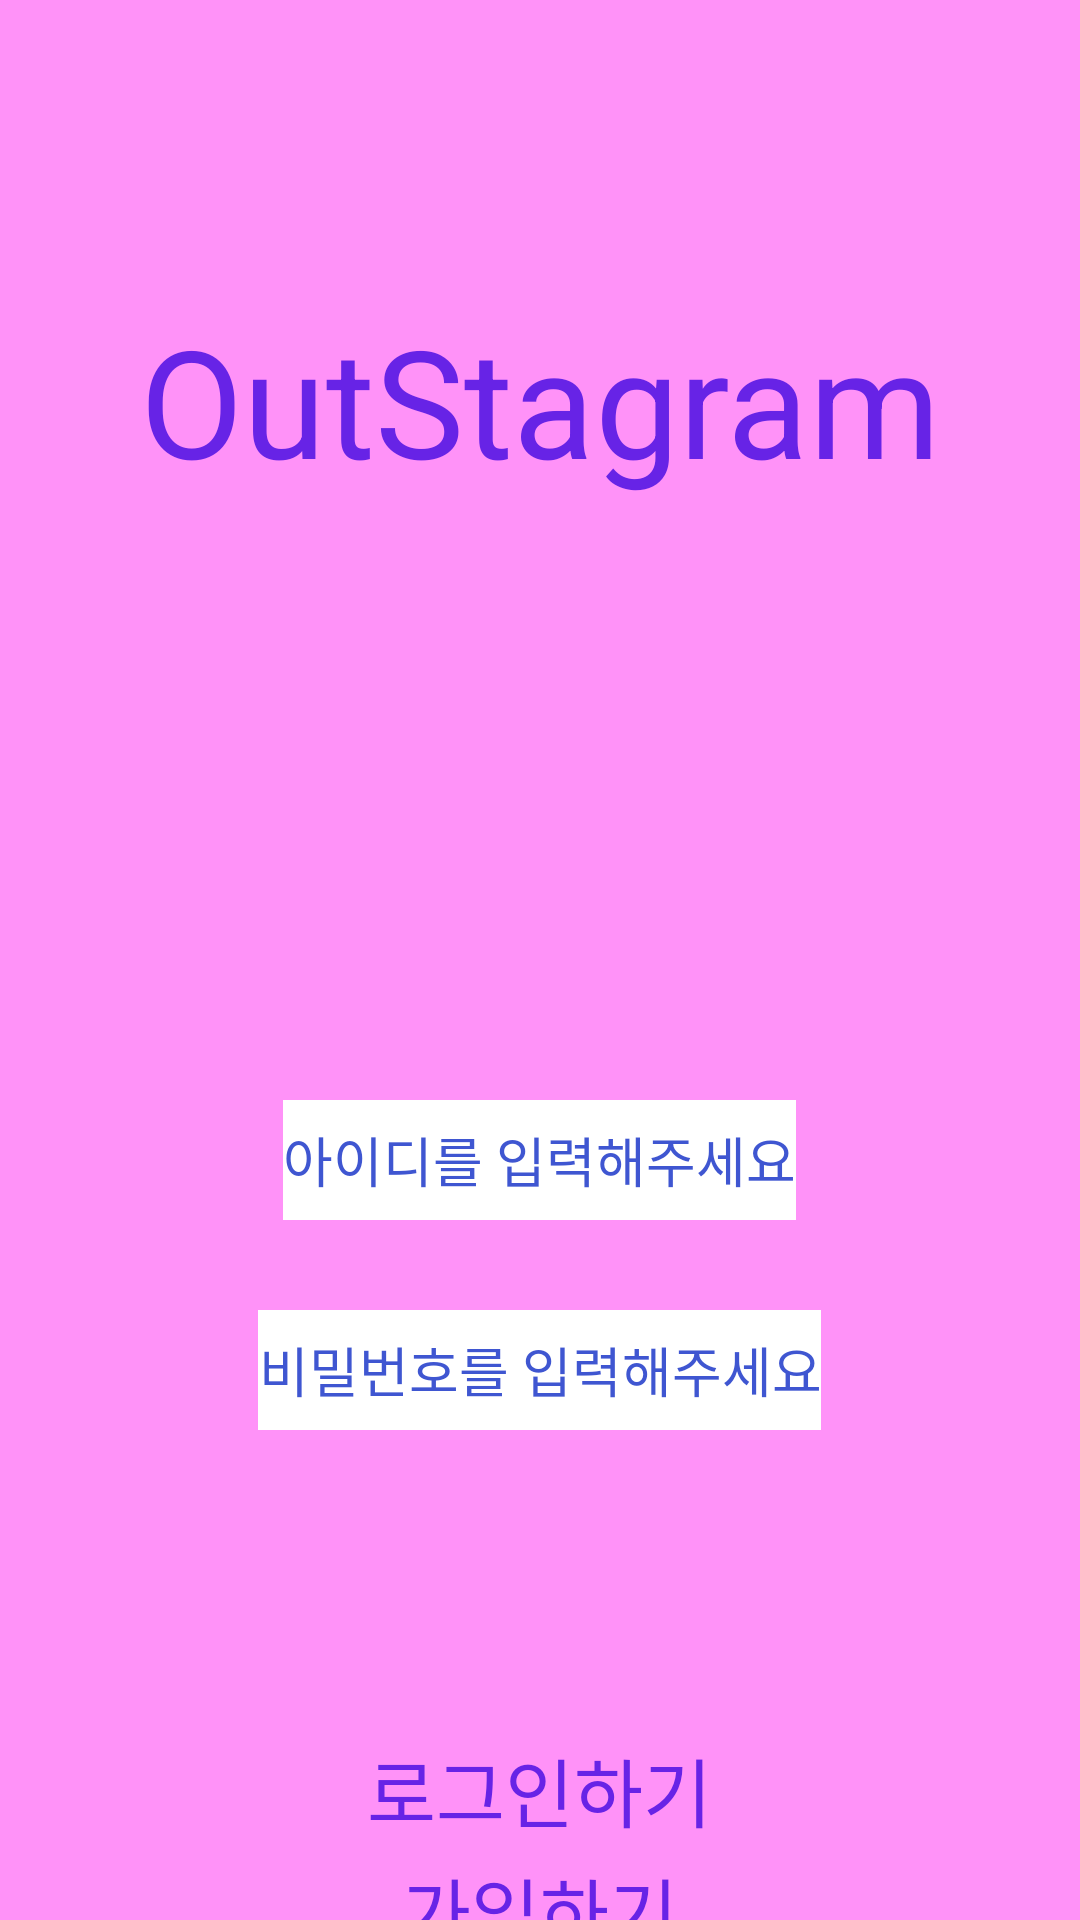

Reconstruct the res/layout file that produces this screen, plus the resources it refers to.
<!-- AndroidManifest.xml: application theme MyTheme -->
<!-- res/layout/activity_login.xml -->
<?xml version="1.0" encoding="utf-8"?>
<LinearLayout xmlns:android="http://schemas.android.com/apk/res/android"
    xmlns:app="http://schemas.android.com/apk/res-auto"
    xmlns:tools="http://schemas.android.com/tools"
    android:layout_width="match_parent"
    android:layout_height="match_parent"
    android:background="#FF92F8"
    android:orientation="vertical"
    tools:context=".LoginActivity">

    <TextView
        android:layout_width="match_parent"
        android:layout_height="wrap_content"
        android:layout_marginTop="100dp"
        android:gravity="center"
        android:text="OutStagram"
        android:textColor="#6723E6"
        android:textSize="50dp" />

    <EditText
        android:id="@+id/username_inputBox"
        android:layout_width="wrap_content"
        android:layout_height="40dp"
        android:layout_gravity="center"
        android:layout_marginTop="200dp"
        android:background="#FFFFFF"
        android:gravity="center"
        android:hint="아이디를 입력해주세요"
        android:textColorHint="#3F56D1"

        />

    <EditText
        android:id="@+id/username_passwordBox"
        android:layout_width="wrap_content"
        android:layout_height="40dp"
        android:layout_gravity="center"
        android:layout_marginTop="30dp"
        android:background="#FFFFFF"
        android:gravity="center"
        android:hint="비밀번호를 입력해주세요"
        android:inputType="textPassword"
        android:textColorHint="#3F56D1" />

    <TextView
        android:id="@+id/login"
        android:layout_width="wrap_content"
        android:layout_height="40dp"
        android:layout_gravity="center"
        android:layout_marginTop="100dp"
        android:gravity="center"
        android:text="로그인하기"
        android:textColor="#6723E6"
        android:textSize="25dp" />

    <TextView
        android:id="@+id/register"
        android:layout_width="wrap_content"
        android:layout_height="40dp"
        android:layout_gravity="center"
        android:gravity="center"
        android:text="가입하기"
        android:textColor="#6723E6"
        android:textSize="25dp" />

</LinearLayout>
<!-- resources referenced by this layout -->
<resources>
  <style name="MyTheme" parent="Base.Theme.AppCompat.Light.DarkActionBar">
          
          <item name="colorPrimary">@color/colorPrimary</item>
          <item name="colorPrimaryDark">@color/colorPrimaryDark</item>
          <item name="colorAccent">@color/colorAccent</item>
          <item name="windowNoTitle">true</item>
  
      </style>
  <color name="colorPrimary">#6200EE</color>
  <color name="colorPrimaryDark">#3700B3</color>
  <color name="colorAccent">#03DAC5</color>
</resources>
